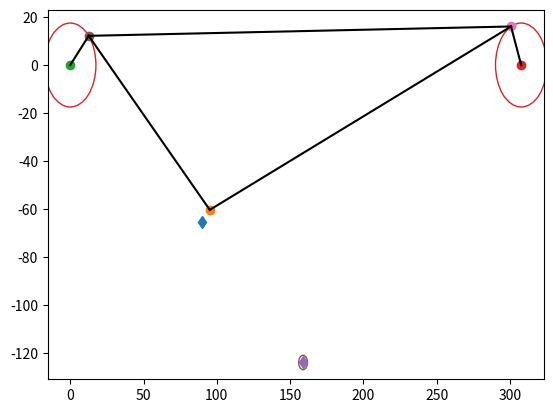

Write Python code to recreate this figure.
import math as m
import matplotlib.pyplot as plt

# Plot links, motors, bit location and target location

def plotkinematics():
    plt.plot(x0, y0, '-d')
    draw_circle = plt.Circle((m1x, m1y), 17.5,fill=False, color="C3") 
    draw_circle2 = plt.Circle((m2x, m2y), 17.5,fill=False, color="C3")
    draw_circlebit = plt.Circle((bitx, bity), 3,fill=False, color="C5")
    plt.gcf().gca().add_artist(draw_circle)
    plt.gcf().gca().add_artist(draw_circle2)
    plt.gcf().gca().add_artist(draw_circlebit)
    plt.plot(x,y,'-o')
    plt.plot(m1x,m1y, '-o')
    plt.plot(m2x,m1y, '-o')
    plt.plot(bitx,bity, '-d')
    plt.plot(Ax, Ay, '-o')
    plt.plot(Bx, By, '-o')
    plt.plot([m1x,Ax],[m1y,Ay],'k-')
    plt.plot([m2x,Bx],[m2y,By],'k-')
    plt.plot([x,Ax],[y,Ay],'k-')
    plt.plot([x,Bx],[y,By],'k-')
    plt.plot([Ax,Bx],[Ay,By],'k-')
    
    plt.show()   

# Initialize

r1 = 17.5
r2 = 17.5
L1 = 110
L2 = 219.32
x0 = 90.16
y0 = -65.41
xn = -217.44
bitx = x0 + 63.64
bity = y0 - 63.64
dx = 5
dy = 5

(m1x, m1y) = (0,0)
(m2x, m2y) = (307.59,0)

x = x0 + dx
y = y0 + dy
xn = dx - (m2x - 90.16)

# Calculate angles ThetaL2 & ThetaL1 for the left side link
thetaL2 = -round(m.acos((x**2+y**2-r1**2-L1**2)/(2*r1*L1)),2)
thetaL1 = round(m.degrees(m.atan(y/x)-m.atan((L1*m.sin(thetaL2))/(r1+L1*m.cos(thetaL2)))),2)

# Calculate angles Thetar2 & ThetaR1 for the right side link
thetaR2 = round(m.acos((xn**2+y**2-r2**2-L2**2)/(2*r2*L2)),2)
thetaR1 = 180+round(m.degrees(m.atan(y/xn)-m.atan((L2*m.sin(thetaR2))/(r2+L2*m.cos(thetaR2)))),2)

# Calculate the position of points A, B and C based on the angles previously found
(Ax, Ay) = (r1*m.cos(m.radians(thetaL1)), r1*m.sin(m.radians(thetaL1)))
(Bx, By) = (m2x+r2*m.cos(m.radians(thetaR1)), m2y+r2*m.sin(m.radians(thetaR1)))
(Cx, Cy) = (x,y)

# Determine bit position with respect to motor angles (63.64 = distance between point C and the bit)
bitx, bity = (Cx + 63.64, Cy - 63.64 )

# The above was calculated to determine the forward kinematics relations between the motor input and the the bit tip. However the opposite also needs to be done
# since we need to infer the motor angles based on the bot location. Therefore we procedd to find the needed lengths L3, L4 & L5 and angles A,B,C & D:
L3 = abs(m.sqrt((Ay - By)**2 + (Ax-Bx)**2))
L4 = m.sqrt(63.64**2 + 63.64**2)
L5 = 200

angleA = round(m.degrees(m.acos((L1**2+L3**2-L2**2)/(2*L1*L3))),2)
angleB = round(m.degrees(m.acos((L2**2+L3**2-L1**2)/(2*L2*L3))),2)
angleC = round(m.degrees(m.acos((L1**2+L2**2-L3**2)/(2*L1*L2))),2)
angleD = round(m.degrees(m.acos((L2**2+L4**2-L5**2)/(2*L2*L4))),2)

# Calculate gamma

gamma = (By - Ay) / (Bx - Ax)

alpha0 = 44.99 + 114.24
alpha = angleA + angleC - alpha0

bit_target_x=bitx*m.cos(alpha)
bit_target_y=bity*m.sin(alpha)

print(f"L3 = {L3} ; L4 = {L4} ; L5 = {L5}")
print(f"Angle A = {angleA}\nAngle B = {angleB}\nAngle C = {angleC}\nAngle D = {angleD}\n")

motor1angle = thetaL1 - 45
motor2angle = thetaR1 - 135

print(f"Theta L1 = {thetaL1} ; Theta L2 = {round(m.degrees(thetaL2),2)}\nTheta R1 = {thetaR1} ; Theta R2 = {round(m.degrees(thetaR2),2)}")
print(f"Motor 1 Angle = {round(motor1angle,1)} ; Motor 2 Angle = {round(motor2angle,1)}")
plotkinematics()
